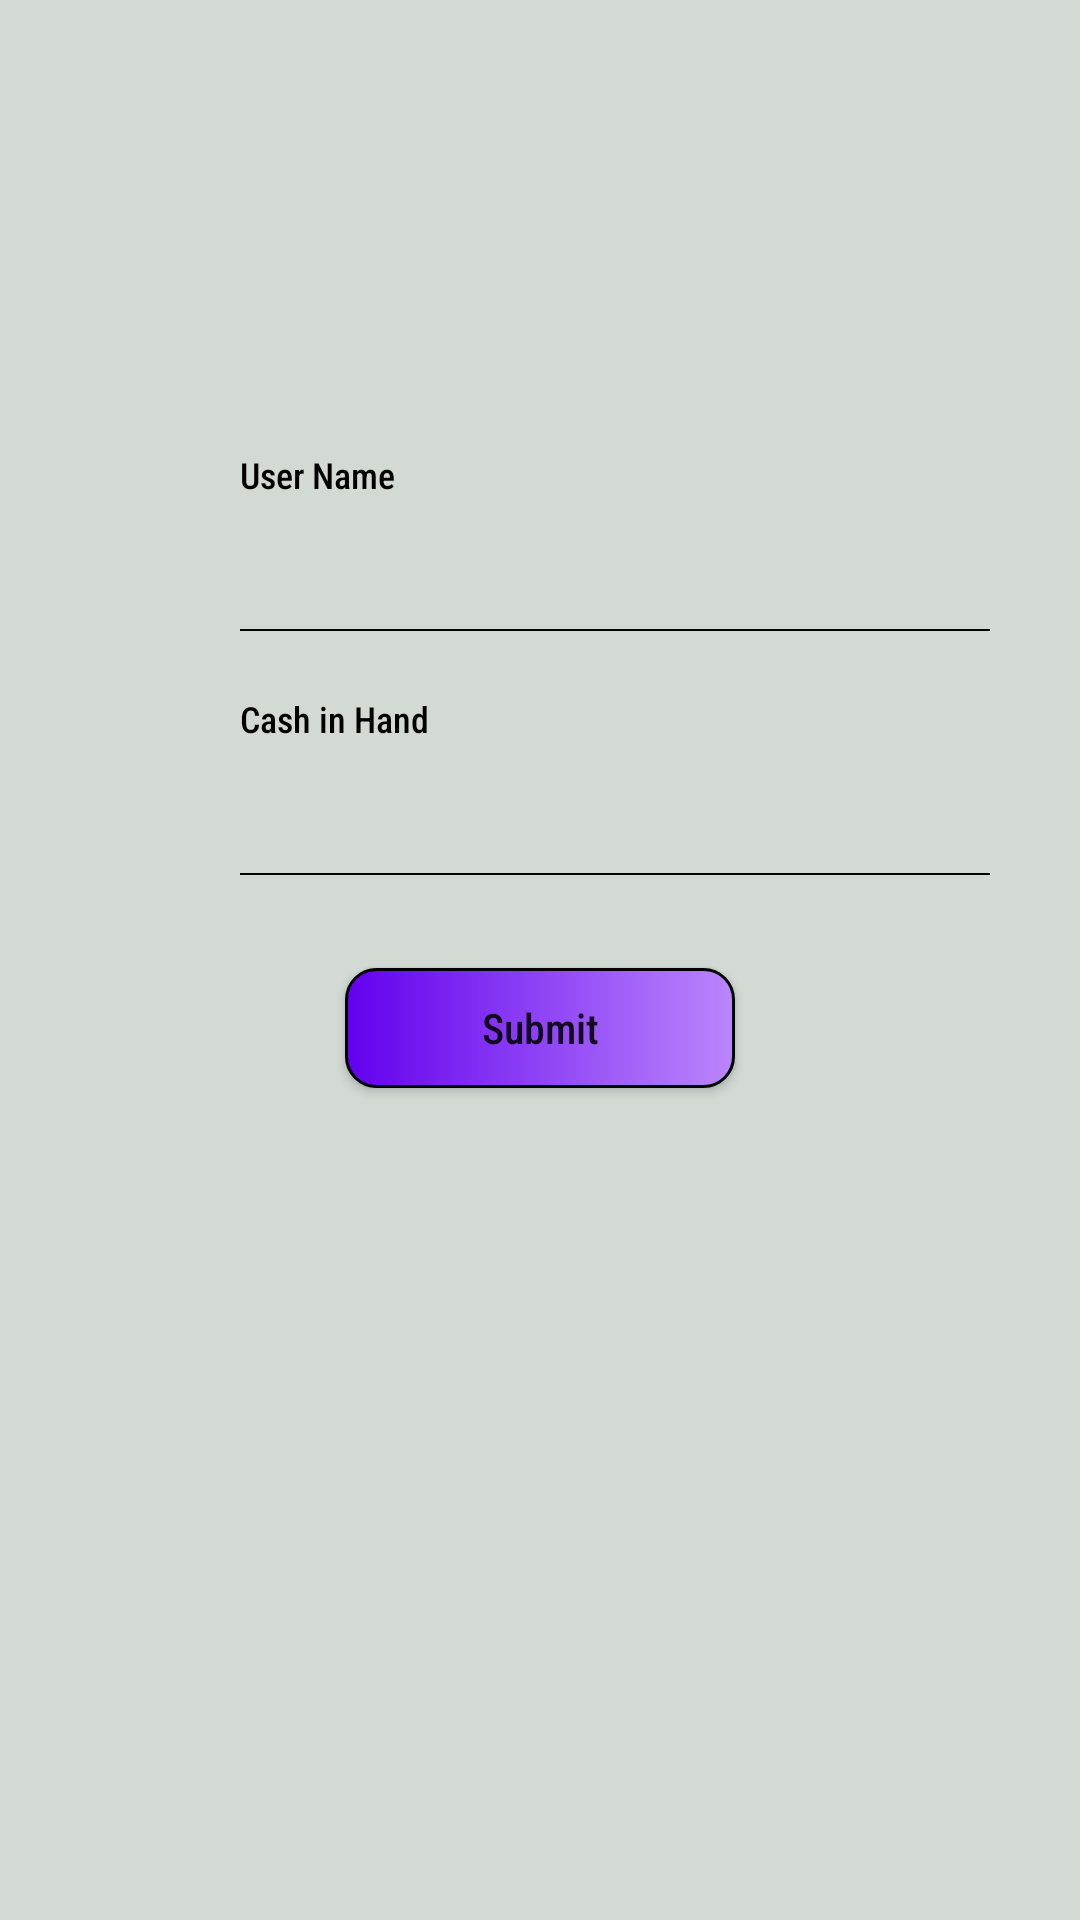

Layout XML and referenced resources for this Android screen:
<!-- AndroidManifest.xml: application theme Theme.MoneyTracker -->
<!-- res/layout/activity_main.xml -->
<?xml version="1.0" encoding="utf-8"?>
<RelativeLayout
    android:layout_height="match_parent"
    android:layout_width="match_parent"
    xmlns:android="http://schemas.android.com/apk/res/android"
    android:background="@color/grey">
    <TextView
        android:layout_width="wrap_content"
        android:layout_height="wrap_content"
        android:text="User Name"
        android:textColor="@color/black"
        android:layout_marginTop="150dp"
        android:layout_marginLeft="80dp"
        android:textSize="12dp"
        android:textStyle="normal"
        android:fontFamily="sans-serif-condensed-medium"
        android:id="@+id/usernameview"
        />
    <EditText
        android:layout_width="250dp"
        android:layout_height="40dp"
        android:layout_marginLeft="80dp"
        android:layout_below="@+id/usernameview"
        android:textSize="15dp"
        android:textColor="@color/black"
        android:background="@drawable/underline"
        android:id="@+id/usernameedit"
        android:layout_marginTop="5dp"
        />
    <TextView
        android:layout_width="wrap_content"
        android:layout_height="wrap_content"
        android:text="Cash in Hand"
        android:textColor="@color/black"
        android:layout_below="@id/usernameedit"
        android:layout_marginTop="20dp"
        android:layout_marginLeft="80dp"
        android:textSize="12dp"
        android:fontFamily="sans-serif-condensed-medium"
        android:id="@+id/moneyinhandview"
        />
    <EditText
        android:layout_width="250dp"
        android:layout_marginTop="5dp"
        android:layout_height="40dp"
        android:layout_marginLeft="80dp"
        android:layout_below="@+id/moneyinhandview"
        android:textSize="15dp"
        android:textColor="@color/black"
        android:background="@drawable/underline"
        android:inputType="numberDecimal"
        android:id="@+id/moneyinhandedit"
        />
    <Button
        android:layout_width="130dp"
        android:layout_height="40dp"
        android:background="@drawable/custom_button"
        android:text="Submit"
        android:fontFamily="sans-serif-condensed-medium"
        android:textAllCaps="false"
        android:layout_below="@id/moneyinhandedit"
        android:layout_marginTop="30dp"
        android:layout_centerHorizontal="true"
        android:id="@+id/submitbutton"/>
</RelativeLayout>
<!-- resources referenced by this layout -->
<resources>
  <color name="black">#FF000000</color>
  <color name="grey">#D3DAD4</color>
  <!-- drawable custom_button (drawable) -->
  <?xml version="1.0" encoding="utf-8"?>
  <shape
      xmlns:android="http://schemas.android.com/apk/res/android"
      android:shape="rectangle">
      <stroke
          android:color="@color/black"
          android:width="1dp"/>
      <corners
          android:radius="10dp"/>
      <gradient
          android:startColor="@color/purple_500"
          android:endColor="@color/purple_200"/>
  </shape>
  <!-- drawable underline (drawable) -->
  <?xml version="1.0" encoding="utf-8"?>
  <layer-list xmlns:android="http://schemas.android.com/apk/res/android" >
  
      <item android:bottom="1dp"
          android:left="-2dp"
          android:right="-2dp"
          android:top="-2dp"
          >
          <shape android:shape="rectangle">
              <stroke
                  android:width="0.5dp"
                  android:color="@android:color/black" />
          </shape>
      </item>
  
  </layer-list>
  <style name="Theme.MoneyTracker" parent="Theme.MaterialComponents.DayNight.DarkActionBar">
          
          <item name="colorPrimary">@color/purple_500</item>
          <item name="colorPrimaryVariant">@color/purple_700</item>
          <item name="colorOnPrimary">@color/white</item>
          
          <item name="colorSecondary">@color/teal_200</item>
          <item name="colorSecondaryVariant">@color/teal_700</item>
          <item name="colorOnSecondary">@color/black</item>
          
          <item name="android:statusBarColor" tools:targetApi="l">?attr/colorPrimaryVariant</item>
          
      </style>
  <color name="purple_500">#FF6200EE</color>
  <color name="purple_200">#FFBB86FC</color>
  <color name="purple_700">#FF3700B3</color>
  <color name="white">#FFFFFFFF</color>
  <color name="teal_200">#FF03DAC5</color>
  <color name="teal_700">#FF018786</color>
</resources>
